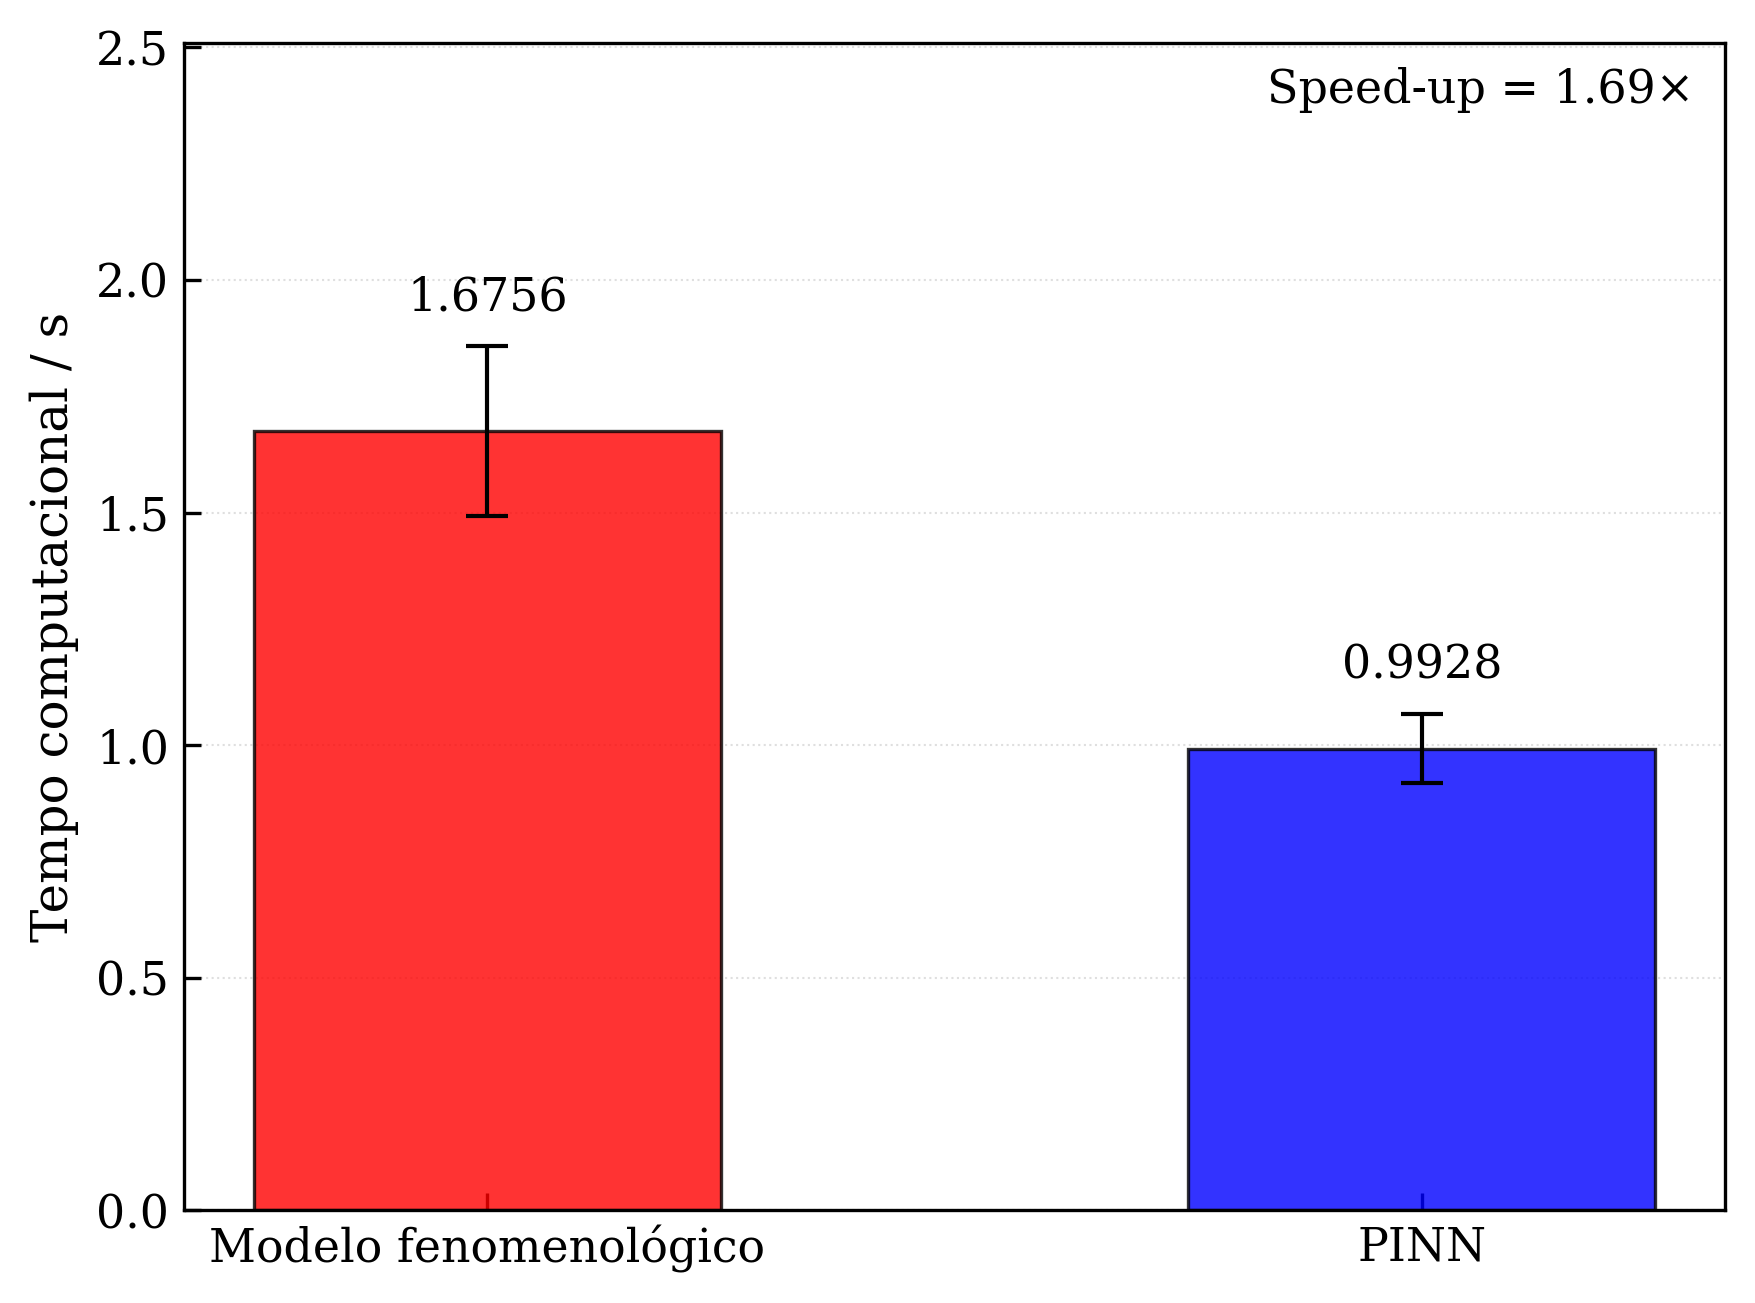

Source data for this figure (header and first rows):
Indicador, Valor
Speed-up (razão das médias), 1.688
Speed-up individual médio, 1.692
Desvio padrão do speed-up individual, 0.1858
Redução do tempo computacional (%), 40.75
Taxa de falhas (%), 1.186
